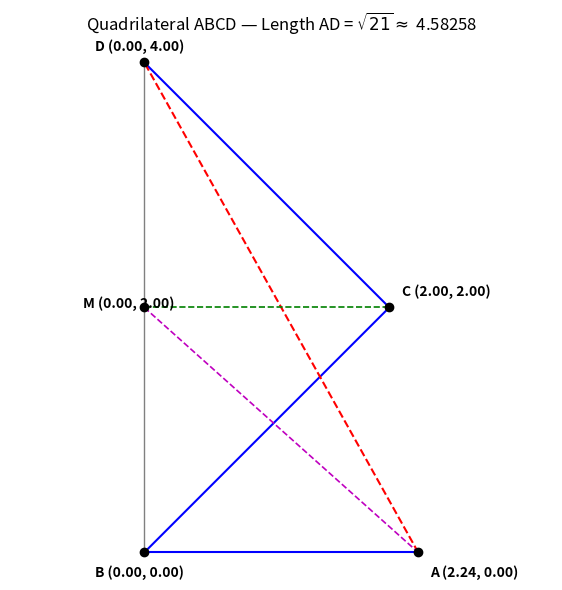

Recreate this plot in Python.
# -----------------------------------------------------------------------------
# Jim McCleery
# August 17, 2026
# Kailua-Kona, HI
#
# Problem source: https://mathnet.mit.edu/explorer.html?p=usa_2023_6e821b
#
# Problem Statement:
# Let ABCD be a convex quadrilateral such that ∠ABD = ∠BCD = 90°, and let M
# be the midpoint of segment BD. Suppose that CM = 2 and AM = 3. Compute AD.
# -----------------------------------------------------------------------------

from math import sqrt
import matplotlib.pyplot as plt


def distance(x1, y1, x2, y2):
    """Calculate the straight-line (Euclidean) distance between two points."""
    return sqrt((x1 - x2) ** 2 + (y1 - y2) ** 2)


def plot_line(x1, y1, x2, y2, style="b-", linewidth=1.5):
    """Draw a line segment between (x1, y1) and (x2, y2)."""
    plt.plot([x1, x2], [y1, y2], style, linewidth=linewidth)


# -----------------------------------------------------------------------------
# Coordinate Setup:
# 1. In right triangle BCD (∠BCD = 90°), M is the midpoint of hypotenuse BD.
#    The median to the hypotenuse equals half the hypotenuse: BM = MD = CM = 2.
#    Therefore, the length of BD = 4.
# 2. Place B at the origin (0, 0) and D along the y-axis at (0, 4).
#    Midpoint M is at (0, 2).
# 3. Choose C at (2, 2) so that CM = 2 and ∠BCD = 90°.
# 4. Since ∠ABD = 90° and BD lies on the y-axis, segment AB lies on the x-axis.
#    With M = (0, 2) and AM = 3, we solve: x_A^2 + 2^2 = 3^2 -> x_A = sqrt(5).
# -----------------------------------------------------------------------------

# Define the coordinates of each point
points = {
    "B": (0, 0),
    "A": (sqrt(5), 0),
    "D": (0, 4),
    "M": (0, 2),
    "C": (2, 2),
}

# Unpack points into individual variables for plotting
xB, yB = points["B"]
xA, yA = points["A"]
xD, yD = points["D"]
xM, yM = points["M"]
xC, yC = points["C"]

# Set up the plot figure
plt.figure(figsize=(7, 7))

# Draw the quadrilateral sides ABCD
plot_line(xA, yA, xB, yB, style="b-")  # Side AB
plot_line(xB, yB, xC, yC, style="b-")  # Side BC
plot_line(xC, yC, xD, yD, style="b-")  # Side CD
plot_line(xA, yA, xD, yD, style="r--")  # Side AD (hypotenuse to solve for)

# Draw interior segments BD, CM, and AM
plot_line(xB, yB, xD, yD, style="gray", linewidth=1)  # Diagonal BD
plot_line(xM, yM, xC, yC, style="g--", linewidth=1.2)  # Median CM = 2
plot_line(xM, yM, xA, yA, style="m--", linewidth=1.2)  # Segment AM = 3

# Add point markers and text labels with coordinates
offsets = {
    "A": (0.1, -0.2),
    "B": (-0.4, -0.2),
    "C": (0.1, 0.1),
    "D": (-0.4, 0.1),
    "M": (-0.5, 0.0),
}

for name, (x, y) in points.items():
    plt.plot(x, y, "ko")  # Plot point marker
    dx, dy = offsets[name]
    plt.text(
        x + dx,
        y + dy,
        f"{name} ({x:.2f}, {y:.2f})",
        fontsize=10,
        fontweight="bold",
    )

# Calculate target distance AD
d_AD = distance(xA, yA, xD, yD)

# Finalize plot formatting
plt.title(f"Quadrilateral ABCD — Length AD = $\\sqrt{{21}} \\approx$ {d_AD:.5f}")
plt.axis("equal")
plt.axis("off")
plt.grid(True, linestyle=":", alpha=0.6)
plt.show()
